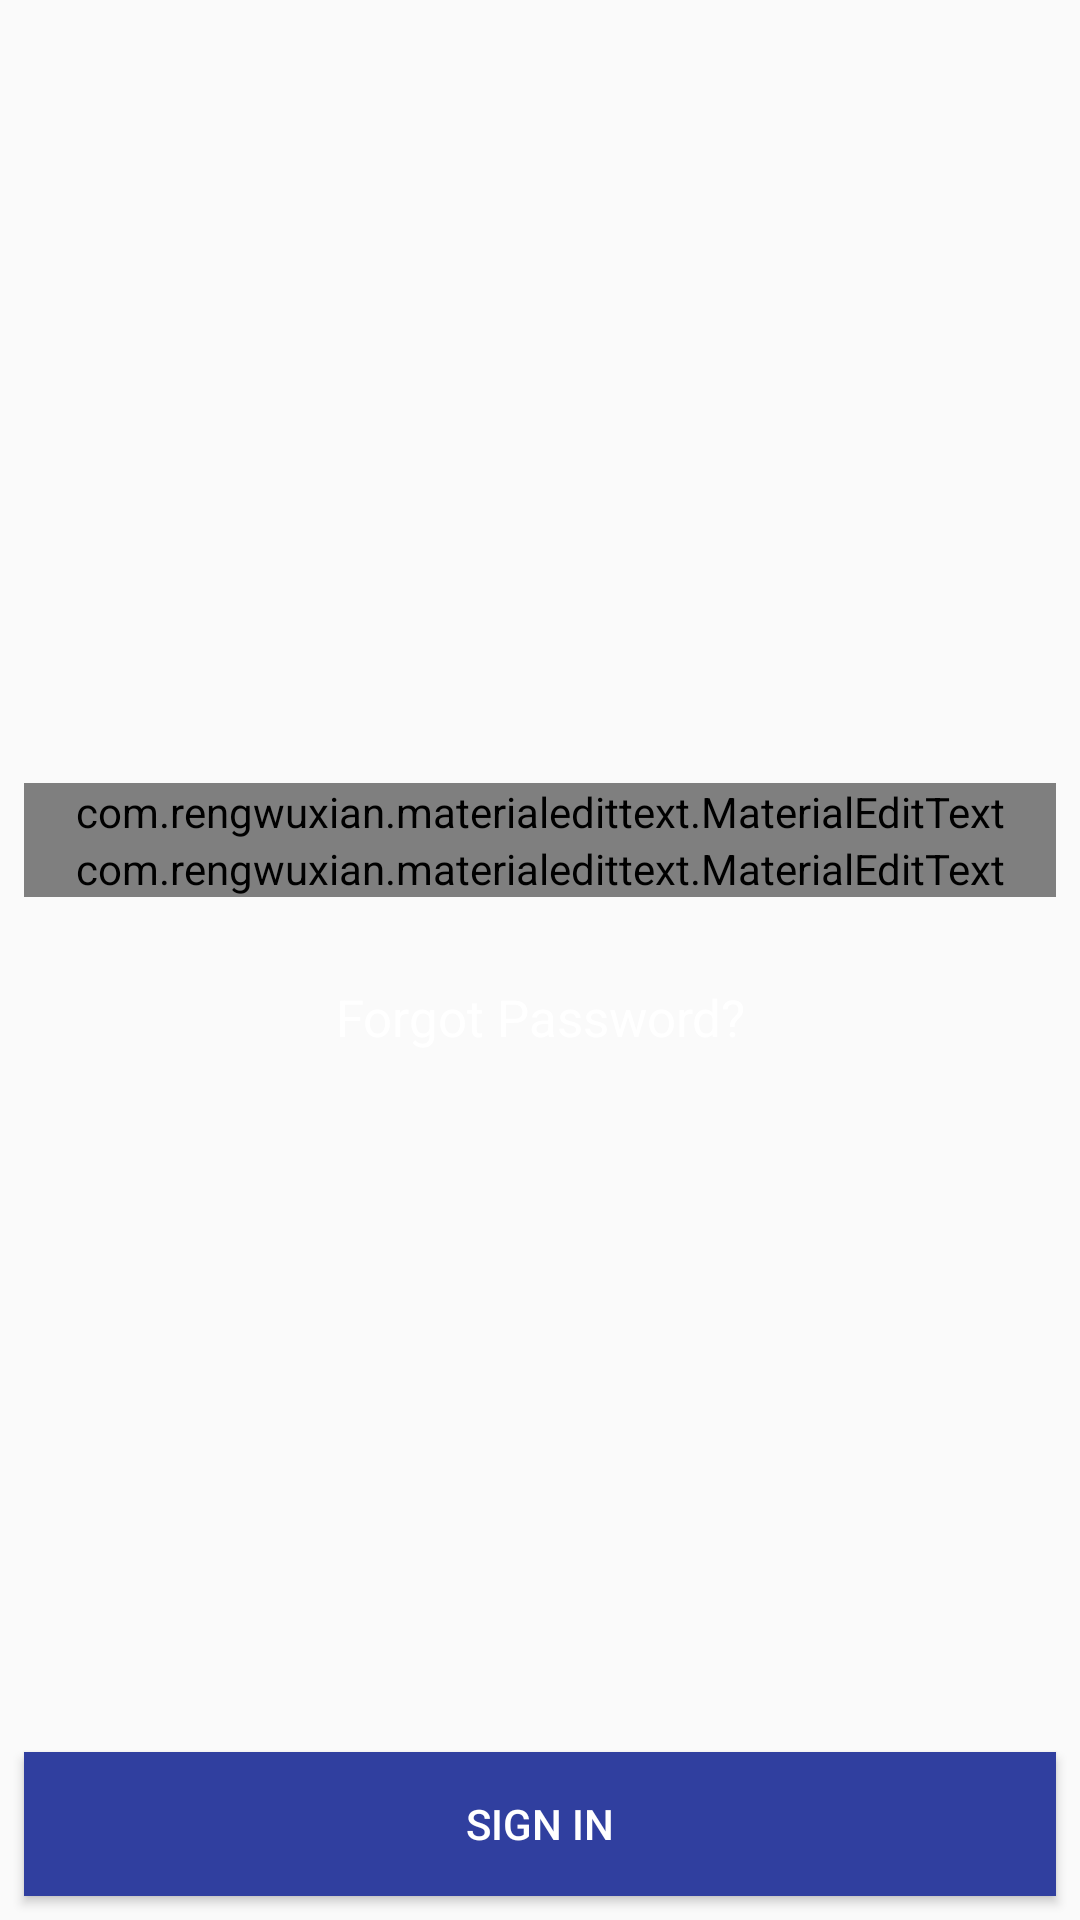

The Android layout XML behind this screen, and the referenced resources:
<!-- AndroidManifest.xml: application theme AppTheme -->
<!-- res/layout/activity_sign_in.xml -->
<?xml version="1.0" encoding="utf-8"?>
<RelativeLayout xmlns:android="http://schemas.android.com/apk/res/android"
    xmlns:app="http://schemas.android.com/apk/res-auto"
    xmlns:tools="http://schemas.android.com/tools"
    android:layout_width="match_parent"
    android:layout_height="match_parent"
    android:background="@drawable/background"
    tools:context=".SignIn">


    <LinearLayout
        android:orientation="vertical"
        android:layout_marginLeft="8dp"
        android:layout_marginRight="8dp"
        android:layout_centerInParent="true"
        android:layout_width="match_parent"
        android:layout_height="wrap_content">

        <com.rengwuxian.materialedittext.MaterialEditText
            android:id="@+id/edtph"
            android:hint="Phone Number"
            android:layout_width="match_parent"
            android:layout_height="wrap_content"
            android:textColorHint="@android:color/white"
            android:textColor="@android:color/white"
            android:textSize="20sp"
            android:inputType="phone"
            app:met_baseColor="@android:color/white"
            app:met_floatingLabel="highlight"
            app:met_maxCharacters="10"
            app:met_primaryColor="@android:color/white"
            app:met_singleLineEllipsis="true"
            />

        <com.rengwuxian.materialedittext.MaterialEditText
            android:id="@+id/edtPassword"
            android:layout_width="match_parent"
            android:layout_height="wrap_content"
            android:hint="Password"
            android:inputType="textPassword"
            android:textColor="@android:color/white"
            android:textColorHint="@android:color/white"
            android:textSize="20sp"
            app:met_baseColor="@android:color/white"
            app:met_floatingLabel="highlight"
            app:met_primaryColor="@android:color/white"
            app:met_singleLineEllipsis="true" />

        <TextView
            android:id="@+id/forgotpas22"
            android:layout_width="match_parent"
            android:layout_height="80dp"
            android:gravity="center"
            android:text="@string/forgot_password"
            android:textColor="@android:color/white"
            android:textSize="17sp" />

    </LinearLayout>

    <Button
        android:id="@+id/btnsignin"
        android:layout_width="match_parent"
        android:layout_height="wrap_content"
        android:layout_alignParentBottom="true"
        android:layout_margin="8dp"
        android:layout_marginLeft="8dp"
        android:layout_marginRight="8dp"
        android:background="@color/colorPrimaryDark"
        android:text="Sign In"
        android:textColor="@android:color/white" />

</RelativeLayout>
<!-- resources referenced by this layout -->
<resources>
  <color name="colorPrimaryDark">#303f9f</color>
  <string name="forgot_password">Forgot Password?</string>
  <style name="AppTheme" parent="Theme.AppCompat.Light.NoActionBar">
          
          <item name="colorPrimary">@color/colorPrimary</item>
          <item name="colorPrimaryDark">@color/colorPrimaryDark</item>
          <item name="colorAccent">@color/colorAccent</item>
          <item name="windowActionBar">false</item>
          <item name="windowNoTitle">true</item>
      </style>
  <color name="colorPrimary">#3F51B5</color>
  <color name="colorAccent">#FF4081</color>
</resources>
